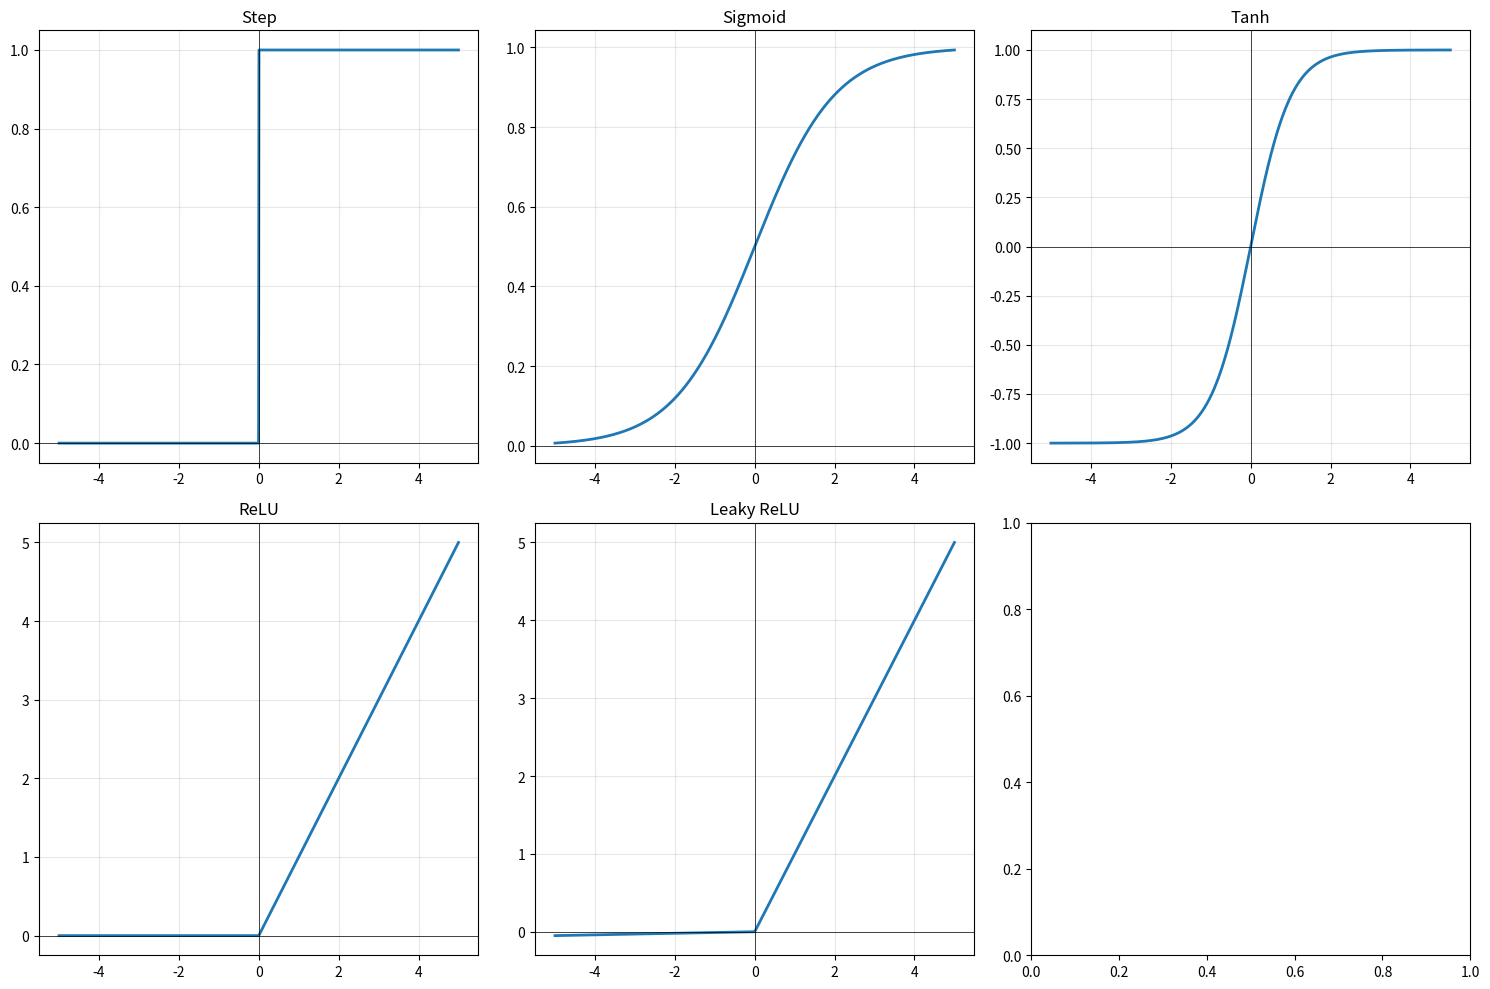
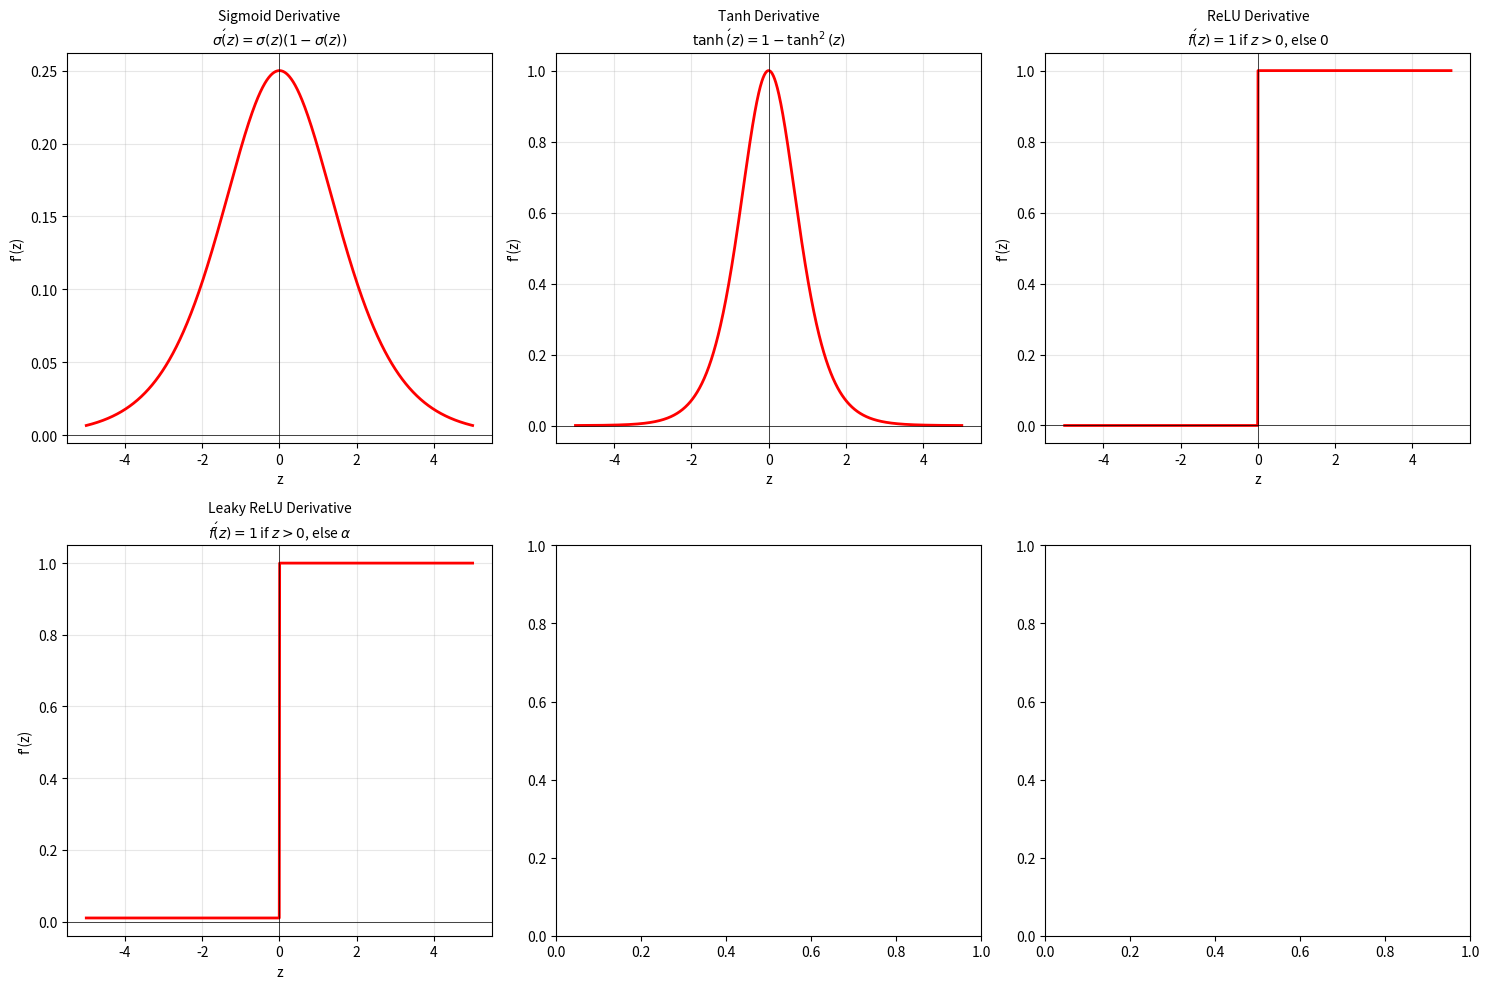

The matplotlib source for these figures, in order:
"""
Exercise 05: Activation Function Analysis
=========================================

SETUP INSTRUCTIONS:
-------------------
1. Create a virtual environment:
   python3 -m venv venv

2. Activate the virtual environment:
   - On macOS/Linux: source venv/bin/activate
   - On Windows: venv\\Scripts\\activate

3. Install required packages:
   pip install -r requirements.txt

4. Run the program:
   python3 ex5-main.py

5. Activation function plots and analysis will display.
"""

import numpy as np
import matplotlib.pyplot as plt


# =============================================================================
# PART 1: IMPLEMENT ACTIVATION FUNCTIONS
# =============================================================================

def step(z):
    """Step function (Heaviside)."""
    # TODO: Return 1 if z >= 0, else 0
    z = np.asarray(z)
    return (z >= 0).astype(float)


def sigmoid(z):
    """Sigmoid / Logistic function."""
    # TODO: Return 1 / (1 + exp(-z))
    # Hint: Use np.clip(z, -500, 500) to avoid overflow
    return 1 / (1 + np.exp(-np.clip(z, -500, 500)))


def tanh_activation(z):
    """Hyperbolic tangent."""
    # TODO: Return tanh(z)
    return np.tanh(z)


def relu(z):
    """Rectified Linear Unit."""
    # TODO: Return max(0, z)
    return np.maximum(0, z)


def leaky_relu(z, alpha=0.01):
    """Leaky ReLU."""
    # TODO: Return z if z > 0, else alpha * z
    return np.where(z > 0, z, alpha * z)


# =============================================================================
# PART 2: IMPLEMENT DERIVATIVES
# =============================================================================

def sigmoid_derivative(z):
    """Derivative of sigmoid."""
    # TODO: sigmoid(z) * (1 - sigmoid(z))
    s = sigmoid(z)
    return s * (1 - s)


def tanh_derivative(z):
    """Derivative of tanh."""
    # TODO: 1 - tanh(z)^2
    return 1 - np.tanh(z)**2


def relu_derivative(z):
    """Derivative of ReLU."""
    # TODO: 1 if z > 0, else 0
    z = np.asarray(z)
    return (z > 0).astype(float)


def leaky_relu_derivative(z, alpha=0.01):
    """Derivative of Leaky ReLU."""
    # TODO: 1 if z > 0, else alpha
    return np.where(z > 0, 1, alpha)


# =============================================================================
# PART 3: VISUALIZATION
# =============================================================================

if __name__ == "__main__":
    print("=" * 60)
    print("ACTIVATION FUNCTION ANALYSIS")
    print("=" * 60)
    
    # =============================================================================
    # Task 2.1: Plot All Activations
    # =============================================================================

    z = np.linspace(-5, 5, 1000)
    
    # TODO: Create subplot grid for activations
    fig, axes = plt.subplots(2, 3, figsize=(15, 10))
    
    activations = [
        ('Step', step),
        ('Sigmoid', sigmoid),
        ('Tanh', tanh_activation),
        ('ReLU', relu),
        ('Leaky ReLU', leaky_relu)
    ]
    
    for idx, (name, func) in enumerate(activations):
        ax = axes[idx // 3, idx % 3]
        ax.plot(z, func(z), linewidth=2)
        ax.axhline(y=0, color='black', linewidth=0.5)
        ax.axvline(x=0, color='black', linewidth=0.5)
        ax.set_title(name)
        ax.grid(True, alpha=0.3)
    
    plt.tight_layout()
    plt.show()
    # =============================================================================
    # Task 2.2: Plot Derivatives
    # =============================================================================
    # TODO: Create another 2x3 subplot for derivatives
    # This shows how fast each function changes
    fig, axes = plt.subplots(2, 3, figsize=(15, 10))

    derivatives = [
        ('Sigmoid', sigmoid_derivative, r'$\sigma\'(z) = \sigma(z)(1 - \sigma(z))$'),
        ('Tanh', tanh_derivative, r'$\tanh\'(z) = 1 - \tanh^2(z)$'),
        ('ReLU', relu_derivative, r'$f\'(z) = 1$ if $z > 0$, else $0$'),
        ('Leaky ReLU', leaky_relu_derivative, r'$f\'(z) = 1$ if $z > 0$, else $\alpha$')
    ]

    for idx, (name, func, equation) in enumerate(derivatives):
        ax = axes[idx // 3, idx % 3]
        ax.plot(z, func(z), linewidth=2, color='red')
        ax.axhline(y=0, color='black', linewidth=0.5)
        ax.axvline(x=0, color='black', linewidth=0.5)
        ax.set_title(f'{name} Derivative\n{equation}', fontsize=10)
        ax.set_xlabel('z')
        ax.set_ylabel("f'(z)")
        ax.grid(True, alpha=0.3)

    plt.tight_layout()
    plt.show()

    # =============================================================================
    # EXPERIMENT A: OUTPUT RANGES
    # =============================================================================
    
    print("\n--- OUTPUT RANGES ---")
    # TODO: Fill in the table
    # | Activation | Min Output | Max Output | Zero-Centered? |
    print(f"{'Activation':<15} {'Min Output':<12} {'Max Output':<12} {'Zero-Centered?':<15}")
    print("-" * 60)

    # Verify by computing actual min/max values
    activations_list = [
        ('Step', step),
        ('Sigmoid', sigmoid),
        ('Tanh', tanh_activation),
        ('ReLU', relu),
        ('Leaky ReLU', leaky_relu)
    ]

    for name, activation_func in activations_list:
        outputs = activation_func(z)
        min_val = outputs.min()
        max_val = outputs.max()
        zero_centered = "Yes" if min_val < 0 else "No"
        print(f"{name:<15} {min_val:<12.4f} {max_val:<12.4f} {zero_centered:<15}")
        
    # =============================================================================
    # EXPERIMENT B: GRADIENT VALUES
    # =============================================================================
    
    print("\n--- GRADIENT VALUES ---")
    test_points = [-3, -1, 0, 1, 3]
    
    # TODO: Calculate gradient values at test points
    print(f"{'z':<8} {'Sigmoid':<15} {'Tanh':<15} {'ReLU':<15} {'Leaky ReLU':<15}")
    print("-" * 70)

    for z_val in test_points:
        sig_grad = sigmoid_derivative(z_val)
        tanh_grad = tanh_derivative(z_val)
        relu_grad = relu_derivative(z_val)
        leaky_grad = leaky_relu_derivative(z_val)
    print(f"{z_val:<8} {sig_grad:<15.6f} {tanh_grad:<15.6f} {relu_grad:<15.6f} {leaky_grad:<15.6f}")
    # =============================================================================
    # EXPERIMENT C: VANISHING GRADIENT
    # =============================================================================
    
    print("\n--- VANISHING GRADIENT ---")
    # TODO: What is sigmoid gradient at z = 10? z = -10?
    """
    Vanishing Gradient Problem:
    Gradients become extremely small (near zero) at extreme input values.
    When gradients are tiny, weight updates during backpropagation are negligible.
    This causes early layers in deep networks to learn very slowly or stop learning.
    Common with sigmoid and tanh activations.
    """
    z_extreme_positive = 10
    z_extreme_negative = -10

    sig_grad_pos = sigmoid_derivative(z_extreme_positive)
    sig_grad_neg = sigmoid_derivative(z_extreme_negative)

    print(f"Sigmoid gradient at z = {z_extreme_positive}: {sig_grad_pos:.8f}")
    print(f"Sigmoid gradient at z = {z_extreme_negative}: {sig_grad_neg:.8f}")
    print(f"\nObservation: At extreme values, gradients are nearly zero.")
    print(f"This causes 'vanishing gradients' - weights barely update during backpropagation.")

    
    # =============================================================================
    # EXPERIMENT D: DEAD RELU
    # =============================================================================
    
    print("\n--- DEAD RELU ---")
    # TODO: Explain the dying ReLU problem
    """
    1. ReLU's gradient when z < 0: 0 (zero gradient)

    2. Dying ReLU problem:
    When z < 0, ReLU outputs 0 and has gradient 0.
    If weights cause z to stay negative, the neuron outputs 0 forever.
    With gradient = 0, weights don't update, so the neuron stays "dead".
    This reduces network capacity and learning ability.

    3. Leaky ReLU solution:
    Uses a small positive gradient (alpha, typically 0.01) for z < 0.
    This allows weights to update even when z is negative.
    Prevents neurons from dying completely.
    """
